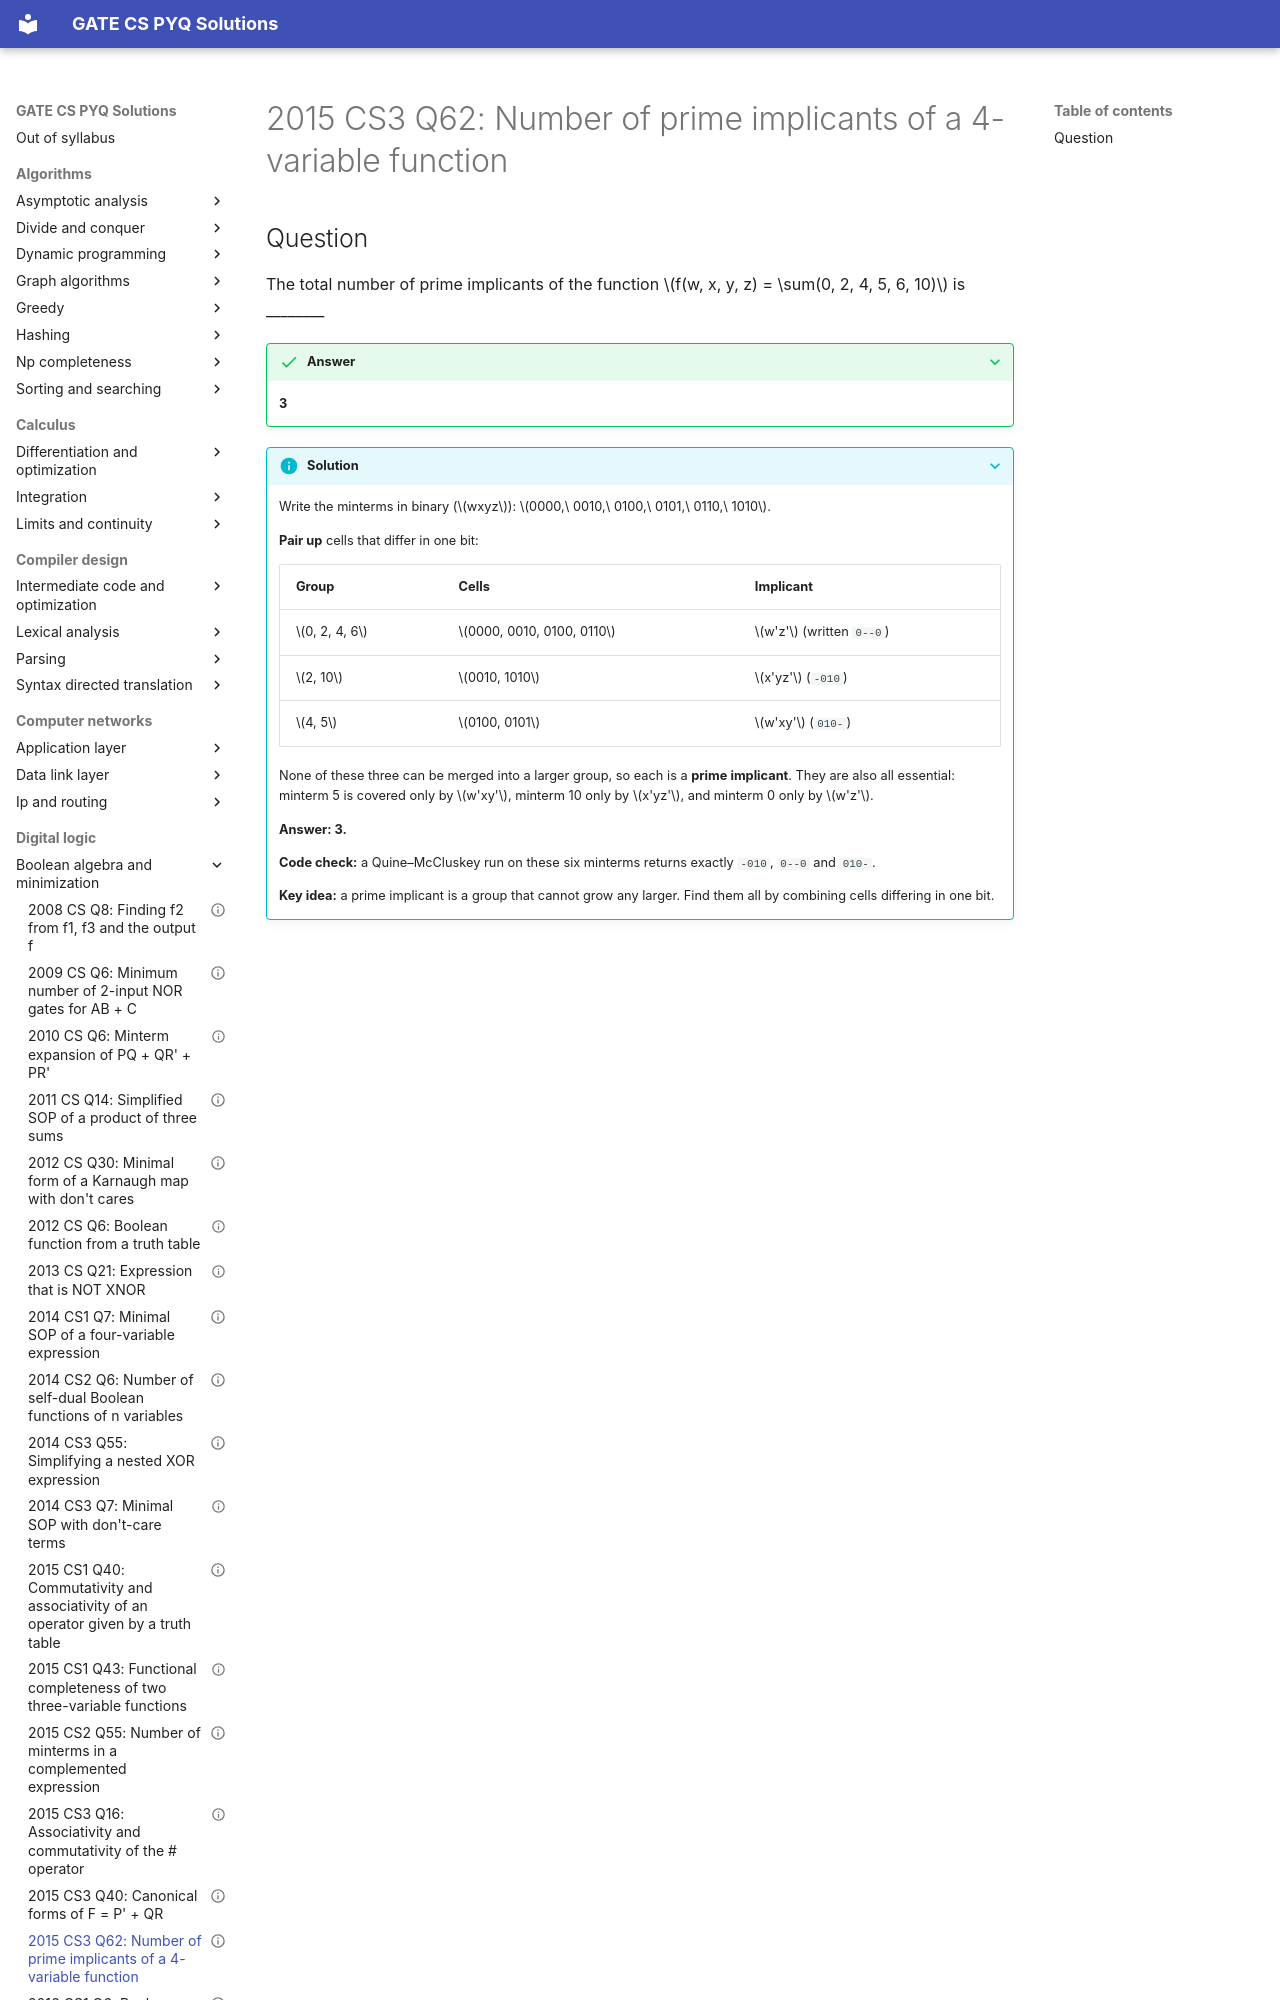

repository: saheenusman/GATE-PYQs · page: digital-logic/boolean-algebra-and-minimization/2015-set3-q62/index.html · generator: mkdocs

---
title: "2015 CS3 Q62: Number of prime implicants of a 4-variable function"
year: 2015
set: 3
paper: CS3
q_no: 62
subject: digital-logic
topic: boolean-algebra-and-minimization
also: []
marks: 2
type: NAT
official_answer: "3"
status: verified
---

# 2015 CS3 Q62: Number of prime implicants of a 4-variable function
